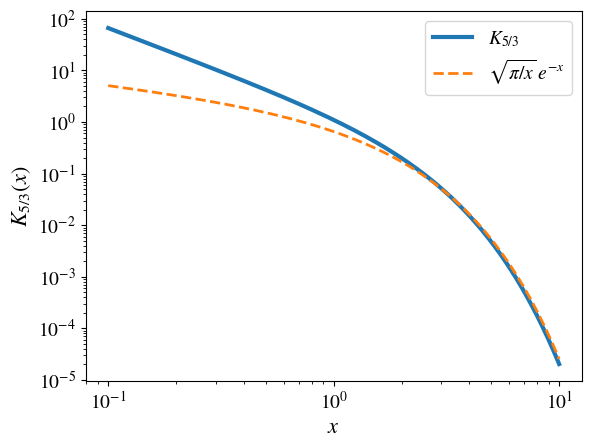
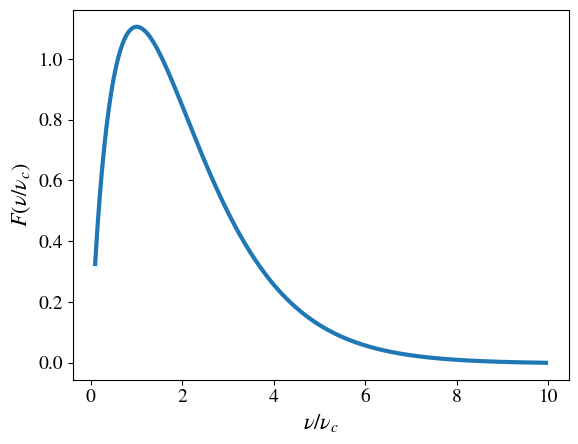

These figures' Python source, in order: (Note: this script raises an exception after producing the figures.)
#!/usr/bin/env python3
'''
Plots related to synchrotron emission

References:
Ghisellini, Cap. 4
Shu, Cap. 18
Rybicki, Cap. 6
https://docs.scipy.org/doc/scipy/reference/generated/scipy.special.kv.html#scipy.special.kv
https://numpy.org/doc/stable/reference/routines.fft.html
'''
import os
import numpy as np
import matplotlib.pyplot as plt
import matplotlib as mpl
from scipy.special import kv

def integ(x, y):
    return np.trapz(y, x=x)

# nicer plot font
mpl.rcParams['mathtext.fontset'] = 'stix'
mpl.rcParams['font.family'] = 'STIXGeneral'
mpl.rcParams['font.size'] = 14

# create figs/ folder
if not os.path.isdir('figs/'):
    out = os.system('mkdir figs')

# Modified Bessel function second kind
x = np.linspace(0.1, 10, 200)
plt.plot(x, kv(5./3., x), lw=3, label=r'$K_{5/3}$')
plt.plot(x, np.sqrt(np.pi/x) * np.exp(-x), lw=2, ls='--', label=r'$\sqrt{\pi/x}\,e^{-x}$')
plt.xscale('log')
plt.yscale('log')
plt.legend()
plt.xlabel(r'$x$', fontsize=16)
plt.ylabel(r'$K_{5/3}(x)$', fontsize=16)
plt.savefig('figs/k53.png', dpi=100, bbox_inches='tight')
plt.close()

# Ghisellini, integral Eq. 4.15
x = np.linspace(0.1, 10, 200)
k53 = x * kv(5./3., x)
intF = np.array([integ(x[i:], k53[i:]) for i in np.arange(0, len(x)-1)])
plt.plot(x[:-1], x[:-1] * intF, lw=3)
plt.xlabel(r'$\nu/\nu_c$', fontsize=16)
plt.ylabel(r'$F(\nu/\nu_c)$', fontsize=16)
plt.savefig('figs/Fnu.png', dpi=100, bbox_inches='tight')
plt.close()

# spectrum
def peak(t, t0, sig):
    y = np.exp(-.5 * (t - t0)**2 / sig**2)
    #y[np.abs(t-t0)>3.*sig] = 0
    return y

tmin, tmax, dtb, dta = 0, 100, 10, .1
nsamp = 10
nt = np.int(nsamp * (tmax-tmin) / dta)
t = np.linspace(tmin, tmax, nt)
E = 0
npeak = np.int((tmax-tmin) / dtb)

# fake E signal
for i in range(npeak):
    t0 = (i + .5) * dtb
    E = E + peak(t, t0, dta/2.)

# signal
plt.figure()
plt.plot(t, E, color='C0')
plt.xlabel(r'$t\,[\mathrm{s}]$', fontsize=16)
plt.ylabel(r'$E(t)$', fontsize=16)
plt.title(r'$\Delta t_A={:}\,\mathrm{{s}},\,\Delta t_B={:}\,\mathrm{{s}}$'.format(dta, dtb))
plt.savefig('figs/Et.png', dpi=100, bbox_inches='tight')
plt.close()

# power spectrum
freq = np.fft.rfftfreq(nt, d=dta/nsamp)
ft = np.fft.rfft(E, norm='ortho')
ft2 = np.abs(ft)**2
plt.figure()
plt.plot(freq, ft2, color='C1')
plt.xlim(0, 1./dta)
plt.xlabel(r'$\nu\,[\mathrm{Hz}]$', fontsize=16)
plt.ylabel(r'$|\hat{E}(\omega)|^2$', fontsize=16)
plt.title(r'$\Delta \nu_A\sim{:}\,\mathrm{{Hz}},\,\Delta \nu_B={:}\,\mathrm{{Hz}}$'.format(1./dta, 1./dtb))
plt.savefig('figs/Ew2.png', dpi=100, bbox_inches='tight')
plt.close()
